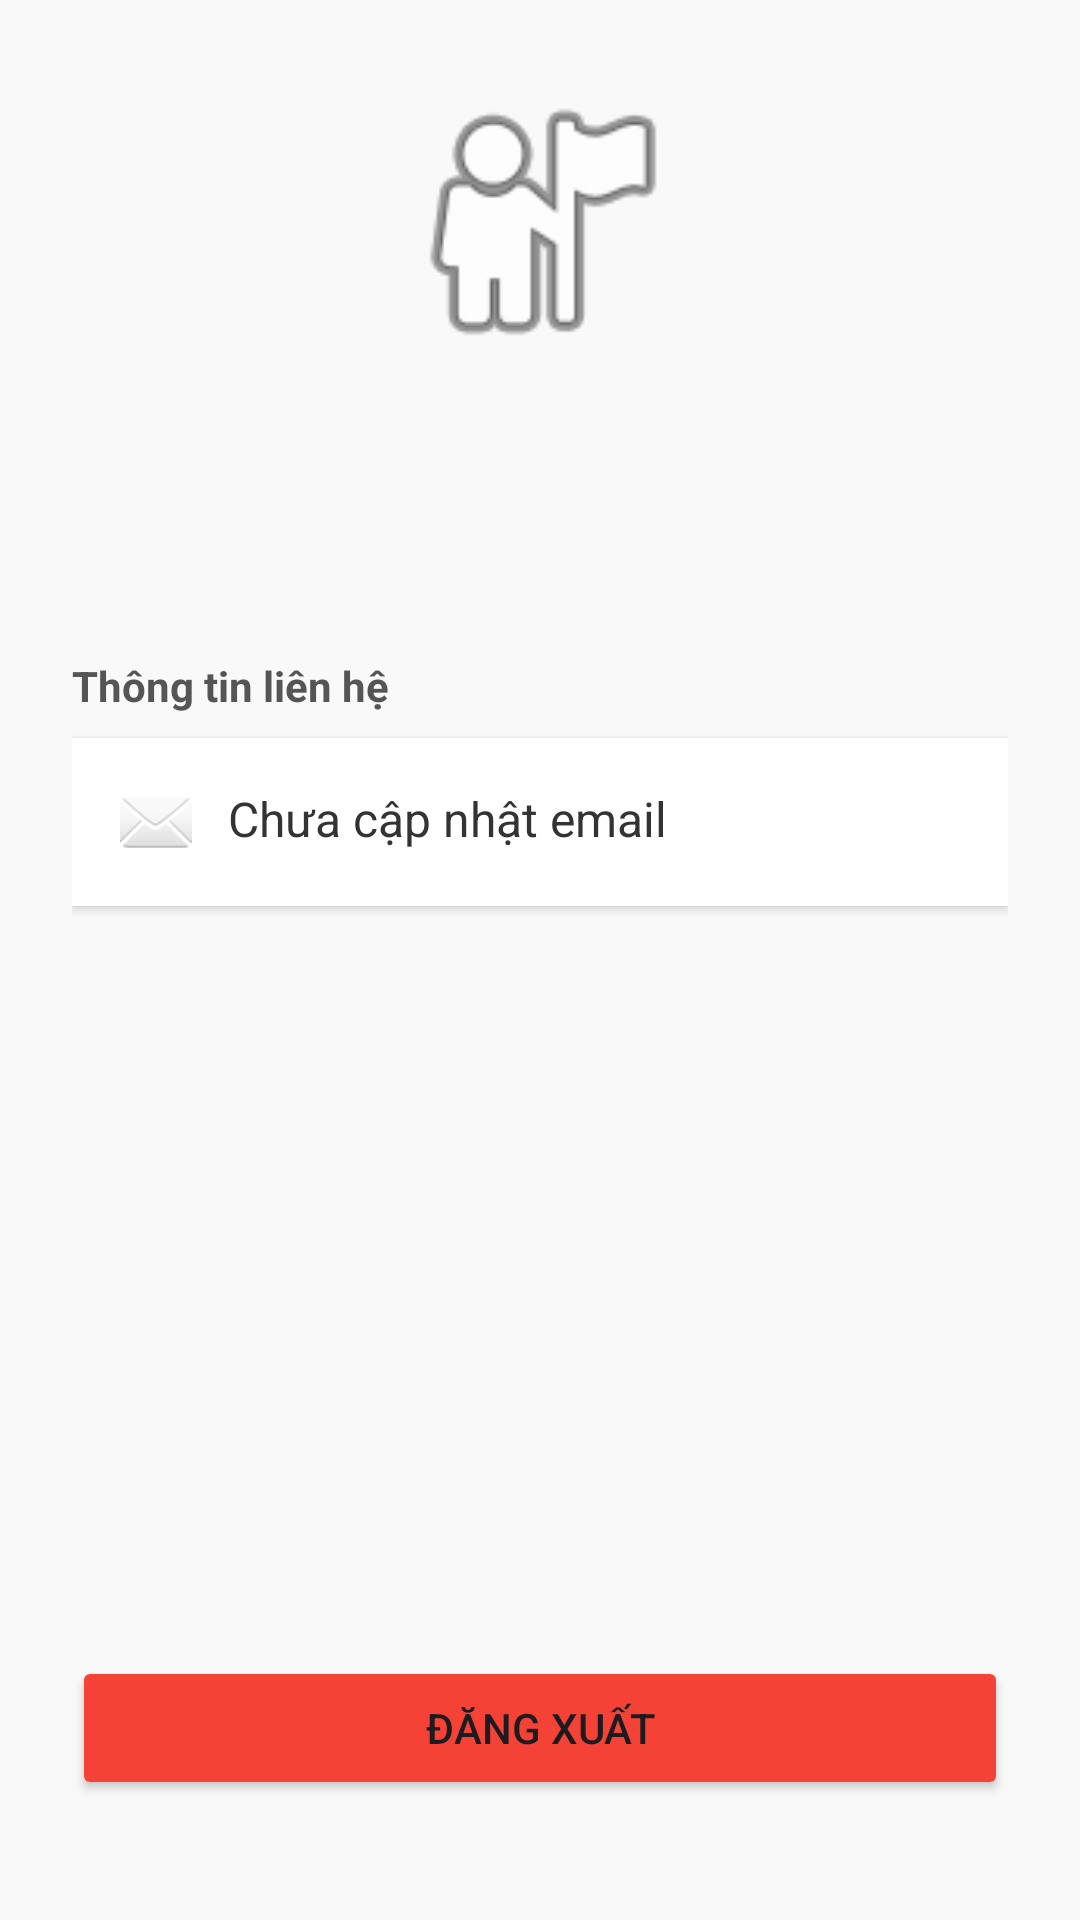

Reconstruct the res/layout file that produces this screen, plus the resources it refers to.
<!-- AndroidManifest.xml: application theme Theme.ThaiFood -->
<!-- res/layout/activity_profile.xml -->
<?xml version="1.0" encoding="utf-8"?>
<LinearLayout xmlns:android="http://schemas.android.com/apk/res/android"
    android:layout_width="match_parent"
    android:layout_height="match_parent"
    android:orientation="vertical"
    android:padding="24dp"
    android:background="#F9F9F9">

    <LinearLayout
        android:layout_width="match_parent"
        android:layout_height="wrap_content"
        android:orientation="vertical"
        android:gravity="center_horizontal"
        android:layout_marginBottom="24dp">

        <ImageView
            android:layout_width="100dp"
            android:layout_height="100dp"
            android:src="@android:drawable/ic_menu_myplaces"
            android:layout_marginBottom="16dp"/>

        <TextView
            android:id="@+id/tvProfileName"
            android:layout_width="wrap_content"
            android:layout_height="wrap_content"
            android:textSize="22sp"
            android:textStyle="bold"
            android:textColor="#333333"/>

        <TextView
            android:id="@+id/tvProfileRole"
            android:layout_width="wrap_content"
            android:layout_height="wrap_content"
            android:textSize="16sp"
            android:textColor="#888888"
            android:layout_marginTop="4dp"/>
    </LinearLayout>

    <TextView
        android:layout_width="wrap_content"
        android:layout_height="wrap_content"
        android:text="Thông tin liên hệ"
        android:textStyle="bold"
        android:textColor="#555555"
        android:layout_marginBottom="8dp"/>

    <LinearLayout
        android:layout_width="match_parent"
        android:layout_height="wrap_content"
        android:orientation="horizontal"
        android:background="@android:color/white"
        android:padding="16dp"
        android:elevation="2dp"
        android:layout_marginBottom="24dp">

        <ImageView
            android:layout_width="24dp"
            android:layout_height="24dp"
            android:src="@android:drawable/ic_dialog_email"
            android:layout_marginEnd="12dp"/>

        <TextView
            android:id="@+id/tvProfileEmail"
            android:layout_width="wrap_content"
            android:layout_height="wrap_content"
            android:text="Chưa cập nhật email"
            android:textSize="16sp"
            android:textColor="#333333"/>
    </LinearLayout>

    <Button
        android:id="@+id/btnManageOrders"
        android:layout_width="match_parent"
        android:layout_height="wrap_content"
        android:text="Quản lý tất cả đơn hàng"
        android:backgroundTint="#FF9800"
        android:textColor="@android:color/white"
        android:padding="12dp"
        android:visibility="gone" />

    <Button
        android:id="@+id/btnOrderHistory"
        android:layout_width="match_parent"
        android:layout_height="wrap_content"
        android:text="Lịch sử đặt hàng của tôi"
        android:backgroundTint="#4CAF50"
        android:textColor="@android:color/white"
        android:padding="12dp"
        android:visibility="gone" />

    <Space
        android:layout_width="match_parent"
        android:layout_height="0dp"
        android:layout_weight="1"/>

    <Button
        android:id="@+id/btnLogout"
        android:layout_width="match_parent"
        android:layout_height="wrap_content"
        android:text="Đăng xuất"
        android:backgroundTint="#F44336"
        android:padding="12dp"
        android:layout_marginBottom="16dp"/>

</LinearLayout>
<!-- resources referenced by this layout -->
<resources>
  <style name="Theme.ThaiFood" parent="Base.Theme.ThaiFood" />
  <style name="Base.Theme.ThaiFood" parent="Theme.Material3.DayNight.NoActionBar">
          
          
      </style>
</resources>
